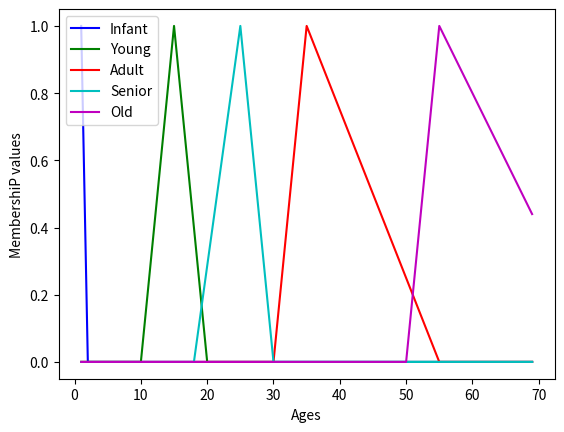

This figure's Python source:
import numpy as np
import math
from matplotlib import pyplot as plt
import pylab
infant = 1
young = 15
adult = 25
senior = 35
old = 55

def triangular(a,b,c,x):
    if x<=a:
        return 0
    elif x>a and x<=b:
        return (x-a)/(b-a)
    elif x>b and x<c:
        return (c-x)/(c-b)
    return 0

def membership_infant(age):
    return triangular(0,infant,2,age)

def membership_young(age):
    return triangular(10,15,20,age)

def membership_adult(age):
    return triangular(18,25,30,age)

def membership_senior(age):
    return triangular(30,35,55,age)

def membership_old(age):
    return triangular(50,55,80,age)

def main():    
    #ages = np.array( [int(x) for x in input('Enter ages : ').split()] )
    ages = np.arange(1,70,1)
    infants = np.array( [membership_infant(x) for x in ages])
    youngs = np.array( [membership_young(x) for x in ages])
    seniors = np.array( [membership_adult(x) for x in ages])
    adults = np.array( [membership_senior(x) for x in ages])
    olds = np.array( [membership_old(x) for x in ages])

    plt.xlabel('Ages')
    plt.ylabel('MembershiP values')
    pylab.plot(ages,infants,'b',label='Infant')
    pylab.plot(ages,youngs,'g',label='Young')
    pylab.plot(ages,adults,'r',label='Adult')
    pylab.plot(ages,seniors,'c',label='Senior')
    pylab.plot(ages,olds,'m',label='Old')
    pylab.legend(loc='upper left')
    pylab.show()
    
main()    